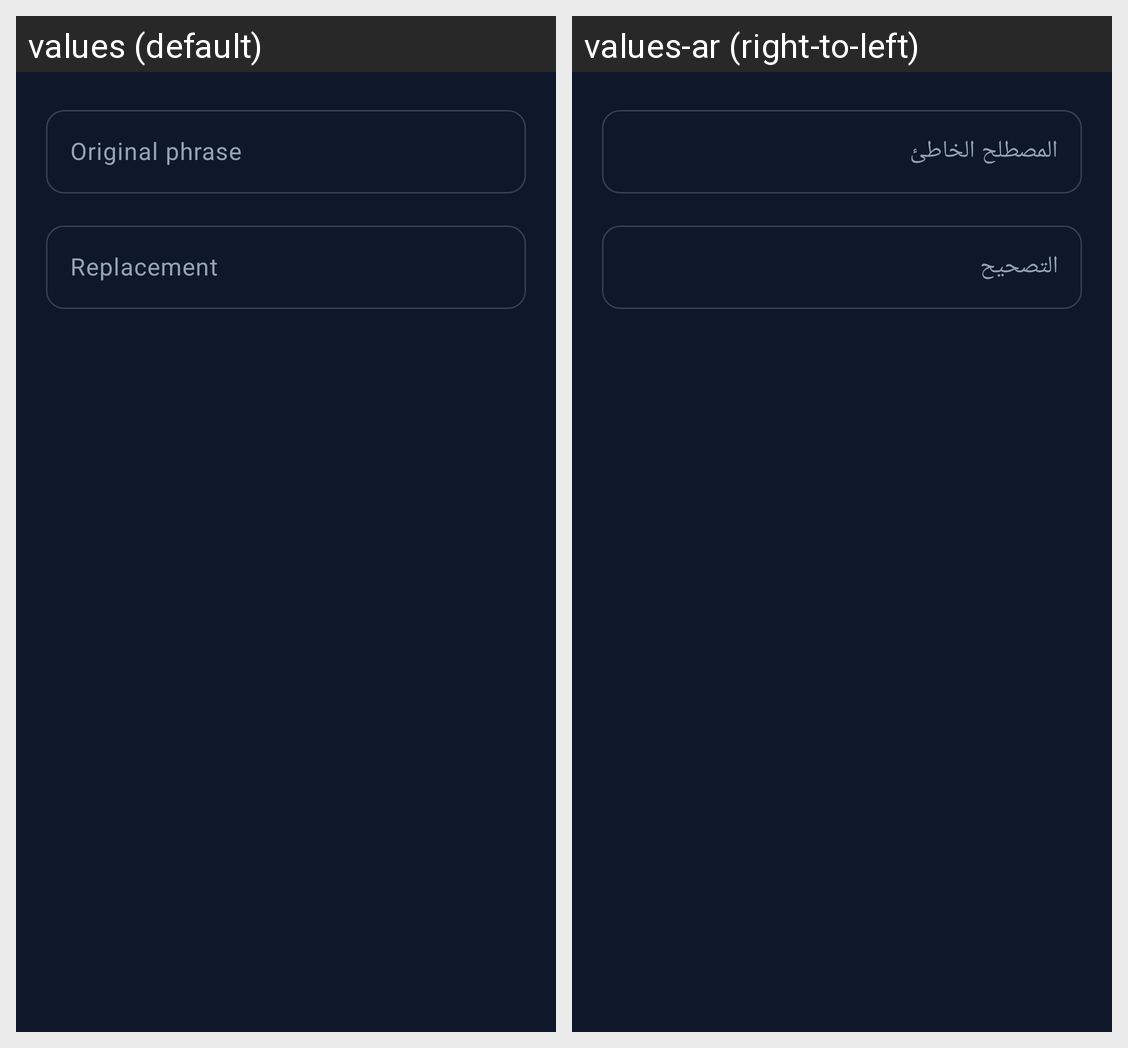

Locale-by-locale string values for the Android screen shown in this grid:
Android screen res/layout/dialog_dictionary_entry.xml rendered under 2 locales, left to right: values (default), values-ar (right-to-left). Device: Nexus 5 (rendered at 1080×1920; each locale shown at half size, 540×960, under a caption strip naming it); theme Theme.RHVoice.
Strings drawn on this screen, with the default value and each locale's value (text and hints the layout hard-codes, and strings that could not be matched under every locale, appear in the picture but are not listed):

dict_original
  values: Original phrase
  values-ar: المصطلح الخاطئ

dict_replacement
  values: Replacement
  values-ar: التصحيح
